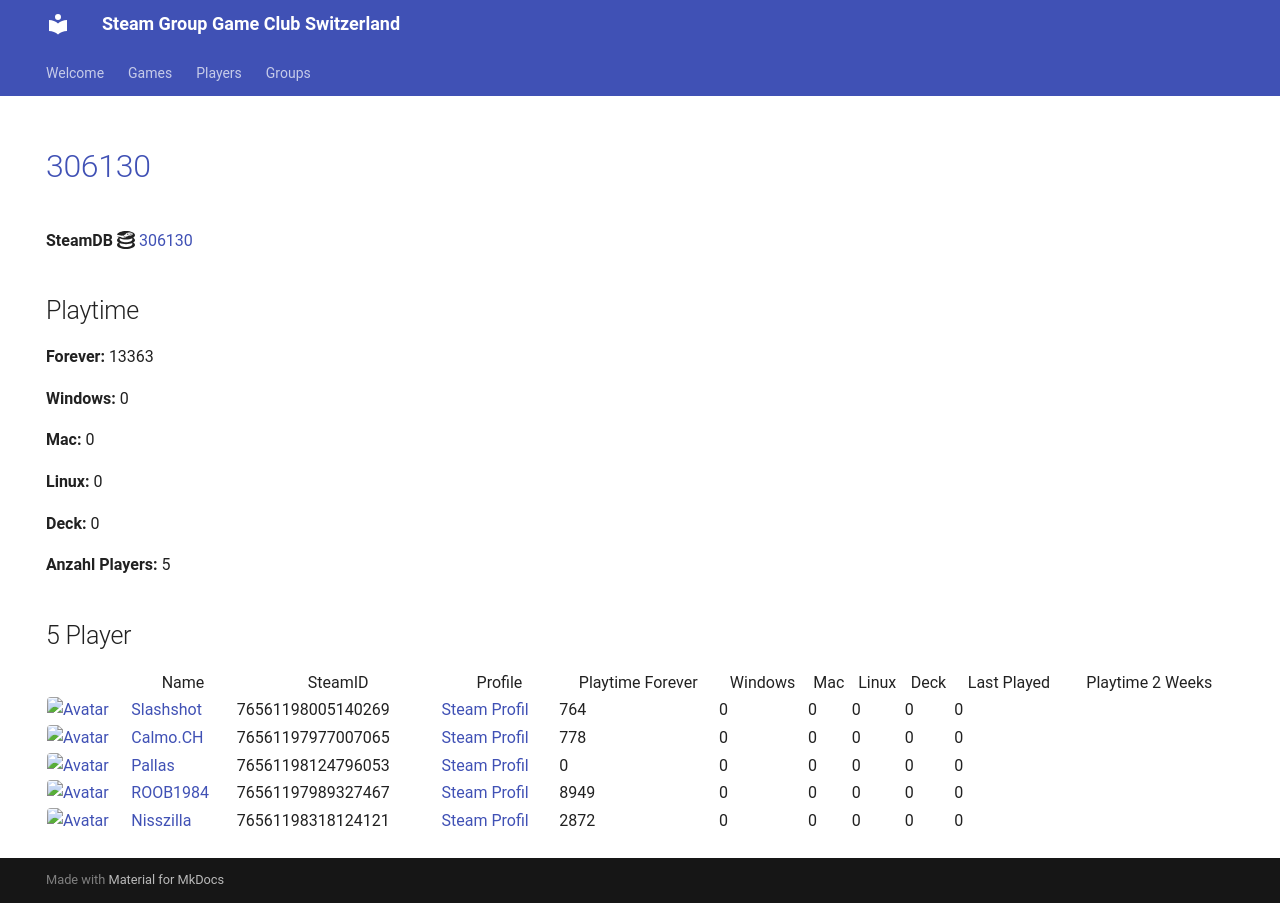

repository: Game-Club-Switzerland/steam.gameclub.ch · page: game/306130/index.html · generator: mkdocs

---
hide:
  - navigation
  - toc
---
# <a href="https://store.steampowered.com/app/306130">306130</a>

**SteamDB :simple-steamdb:** <a href="https://steamdb.info/app/306130">306130</a>

## Playtime

**Forever:** 10607

**Windows:** 0

**Mac:** 0

**Linux:** 0

**Deck:** 0

**Anzahl Players:** 5
## 5 Player

<table id="charts-table" class="display" style="width:100%">
            <thead>
                <tr>
                    <th></th>
                    <th>Name</th>
                    <th>SteamID</th>
                    <th>Profile</th>
                    <th>Playtime Forever</th>
                    <th>Windows</th>
                    <th>Mac</th>
                    <th>Linux</th>
                    <th>Deck</th>
                    <th>Last Played</th>
                    <th>Playtime 2 Weeks</th>
                </tr>
            </thead>
            <tbody>
        <tr>
<td><a href="/player/76561198005140269" target="_blank" title="Slashshot"><img src="https://avatars.steamstatic.com/dcd2136652dc32498f221d8262950cef8c08e38a_full.jpg" alt="Avatar" style="width:48px;height:48px;border-radius:4px;"></a></td><td><a href="/player/76561198005140269" target="_blank" title="Slashshot">Slashshot</a></td><td>76561198005140269</td><td><a href="https://steamcommunity.com/id/Slashshot93/" target="_blank">Steam Profil</a></td><td>764</td><td>0</td><td>0</td><td>0</td><td>0</td><td>0</td><td></td></tr>
<tr>
<td><a href="/player/76561198124796053" target="_blank" title="Pallas"><img src="https://avatars.steamstatic.com/4630dfff0852bfa9ba5d90058491e1b218af8dd6_full.jpg" alt="Avatar" style="width:48px;height:48px;border-radius:4px;"></a></td><td><a href="/player/76561198124796053" target="_blank" title="Pallas">Pallas</a></td><td>76561198124796053</td><td><a href="https://steamcommunity.com/profiles/76561198124796053/" target="_blank">Steam Profil</a></td><td>0</td><td>0</td><td>0</td><td>0</td><td>0</td><td>0</td><td></td></tr>
<tr>
<td><a href="/player/76561197989327467" target="_blank" title="ROOB1984"><img src="https://avatars.steamstatic.com/f435dd79466196cdb7b9e6b507dcdfac7d39657e_full.jpg" alt="Avatar" style="width:48px;height:48px;border-radius:4px;"></a></td><td><a href="/player/76561197989327467" target="_blank" title="ROOB1984">ROOB1984</a></td><td>76561197989327467</td><td><a href="https://steamcommunity.com/profiles/76561197989327467/" target="_blank">Steam Profil</a></td><td>8949</td><td>0</td><td>0</td><td>0</td><td>0</td><td>0</td><td></td></tr>
<tr>
<td><a href="/player/76561197977007065" target="_blank" title="Calmo.CH"><img src="https://avatars.steamstatic.com/d5f87817aa0e703dfdb751872ff2545763312145_full.jpg" alt="Avatar" style="width:48px;height:48px;border-radius:4px;"></a></td><td><a href="/player/76561197977007065" target="_blank" title="Calmo.CH">Calmo.CH</a></td><td>76561197977007065</td><td><a href="https://steamcommunity.com/profiles/76561197977007065/" target="_blank">Steam Profil</a></td><td>641</td><td>0</td><td>0</td><td>0</td><td>0</td><td>0</td><td></td></tr>
<tr>
<td><a href="/player/76561198040885982" target="_blank" title="☠SENTINEL☠"><img src="https://avatars.steamstatic.com/8de675938148c0df03b2db741e544543c0bf0c41_full.jpg" alt="Avatar" style="width:48px;height:48px;border-radius:4px;"></a></td><td><a href="/player/76561198040885982" target="_blank" title="☠SENTINEL☠">☠SENTINEL☠</a></td><td>76561198040885982</td><td><a href="https://steamcommunity.com/profiles/76561198040885982/" target="_blank">Steam Profil</a></td><td>253</td><td>0</td><td>0</td><td>0</td><td>0</td><td>0</td><td></td></tr>
</tbody>
</table>
